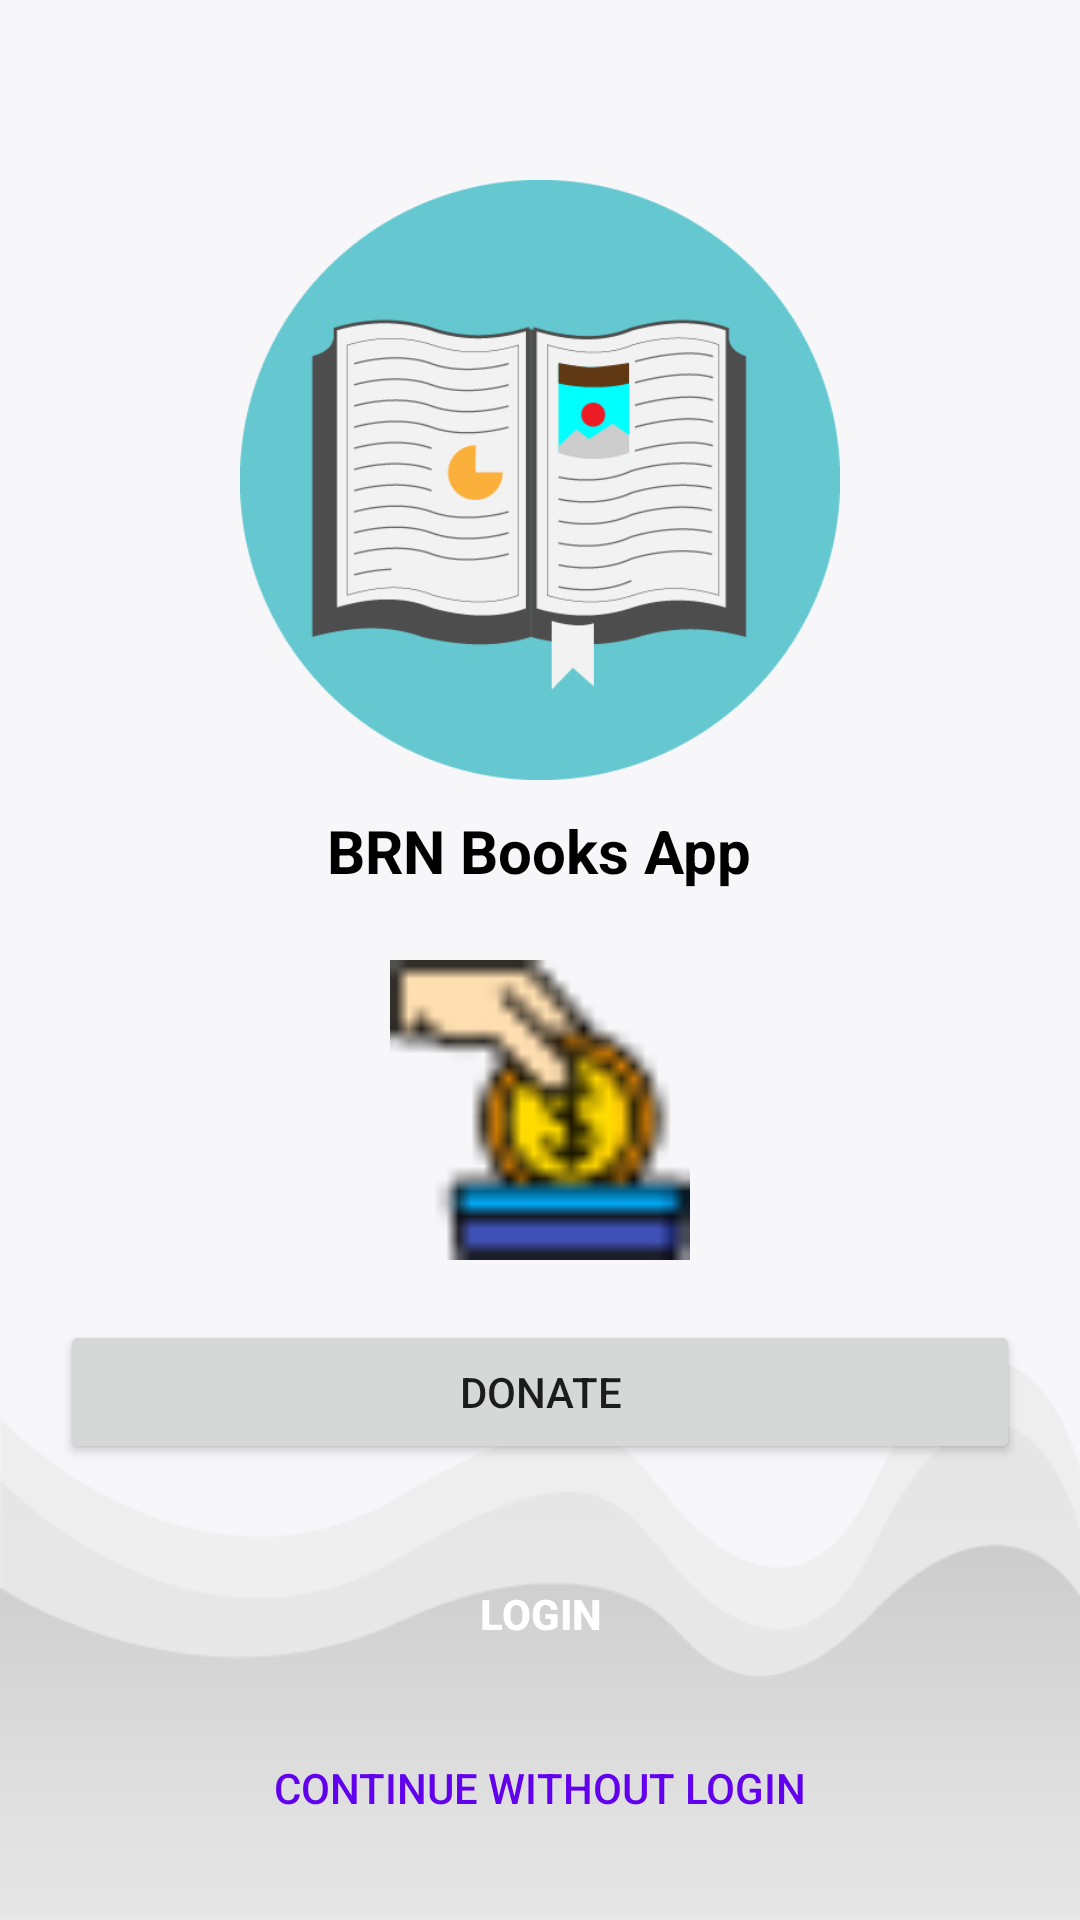

Produce the Android XML layout that renders to this screen, including the resource entries it uses.
<!-- AndroidManifest.xml: application theme Theme.BRNBooks -->
<!-- res/layout/activity_main.xml -->
<?xml version="1.0" encoding="utf-8"?>
<RelativeLayout xmlns:android="http://schemas.android.com/apk/res/android"
    xmlns:tools="http://schemas.android.com/tools"
    android:layout_width="match_parent"
    android:padding="20dp"
    android:orientation="vertical"
    android:background= "@drawable/back01"
    android:layout_height="match_parent"
    tools:context=".books.screens.MainActivity">

    <ImageView
        android:id="@+id/iconIV"
        android:layout_width="200dp"
        android:layout_height="200dp"
        android:layout_centerHorizontal="true"
        android:layout_marginTop="40dp"
        android:background="@drawable/logo"
        android:contentDescription="@string/icon" />

    <TextView
        android:layout_width="wrap_content"
        android:layout_height="wrap_content"
        android:layout_below="@+id/iconIV"
        android:layout_centerHorizontal="true"
        android:layout_marginTop="10dp"
        android:text="@string/App_Name"
        android:textColor="@color/black"
        android:textSize="20sp"
        android:textStyle="bold" />


        <Button
            android:id="@+id/loginBtn"
            android:layout_width="match_parent"
            android:layout_height="wrap_content"
            android:layout_above="@+id/skipBtn"
            android:layout_marginBottom="10dp"
            android:background="@drawable/shape_button01"
            android:text="@string/login"
            android:textColor="@color/white"
            android:textStyle="bold" />

        <Button
            android:id="@+id/skipBtn"
            android:layout_width="match_parent"
            android:layout_height="wrap_content"
            android:layout_alignParentBottom="true"
            android:background="@drawable/shape_button02"
            android:text="@string/continue_without_login"
            android:textColor="@color/purple_500" />

    <ImageView
        android:id="@+id/donate"
        android:layout_width="100dp"
        android:layout_height="100dp"
        android:layout_centerHorizontal="true"
        android:layout_marginTop="300dp"
        android:background="@drawable/donation"
        android:contentDescription="@string/back"
        tools:ignore="ImageContrastCheck" />

    <Button
        android:id="@+id/donateBtn"
        android:layout_width="match_parent"
        android:layout_height="wrap_content"
        android:layout_marginTop="20dp"
        android:layout_below="@+id/donate"
        android:layout_alignParentEnd="true"
        android:text="@string/donate_" />


    </RelativeLayout>
<!-- resources referenced by this layout -->
<resources>
  <color name="black">#FF000000</color>
  <color name="purple_500">#FF6200EE</color>
  <color name="white">#FFFFFFFF</color>
  <!-- drawable back01: png bitmap (drawable, 5019 bytes) -->
  <!-- drawable donation: png bitmap (drawable, 1149 bytes) -->
  <!-- drawable logo: png bitmap (drawable, 11294 bytes) -->
  <string name="App_Name">BRN Books App</string>
  <string name="back">back</string>
  <string name="continue_without_login">Continue Without Login</string>
  <string name="donate_">Donate</string>
  <string name="icon">Icon</string>
  <string name="login">Login</string>
  <style name="Theme.BRNBooks" parent="Theme.MaterialComponents.Light.NoActionBar">
          
          <item name="colorPrimary">@color/purple_500</item>
          <item name="colorPrimaryVariant">@color/purple_700</item>
          <item name="colorOnPrimary">@color/white</item>
          
          <item name="colorSecondary">@color/teal_200</item>
          <item name="colorSecondaryVariant">@color/teal_700</item>
          <item name="colorOnSecondary">@color/black</item>
          
          <item name="android:statusBarColor">?attr/colorPrimaryVariant</item>
          
      </style>
  <color name="purple_700">#FF3700B3</color>
  <color name="teal_200">#FF03DAC5</color>
  <color name="teal_700">#FF018786</color>
</resources>
